Dataset: USCS-Dataset (GitHub, Rujiyuan/USCS-Dataset). Classes: attack, defense, defensive, encirclement, maneuver, offensive.

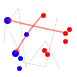
Label: attack

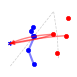
Label: defense

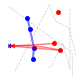
Label: defensive

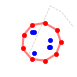
Label: encirclement

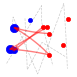
Label: offensive

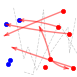
Label: maneuver
